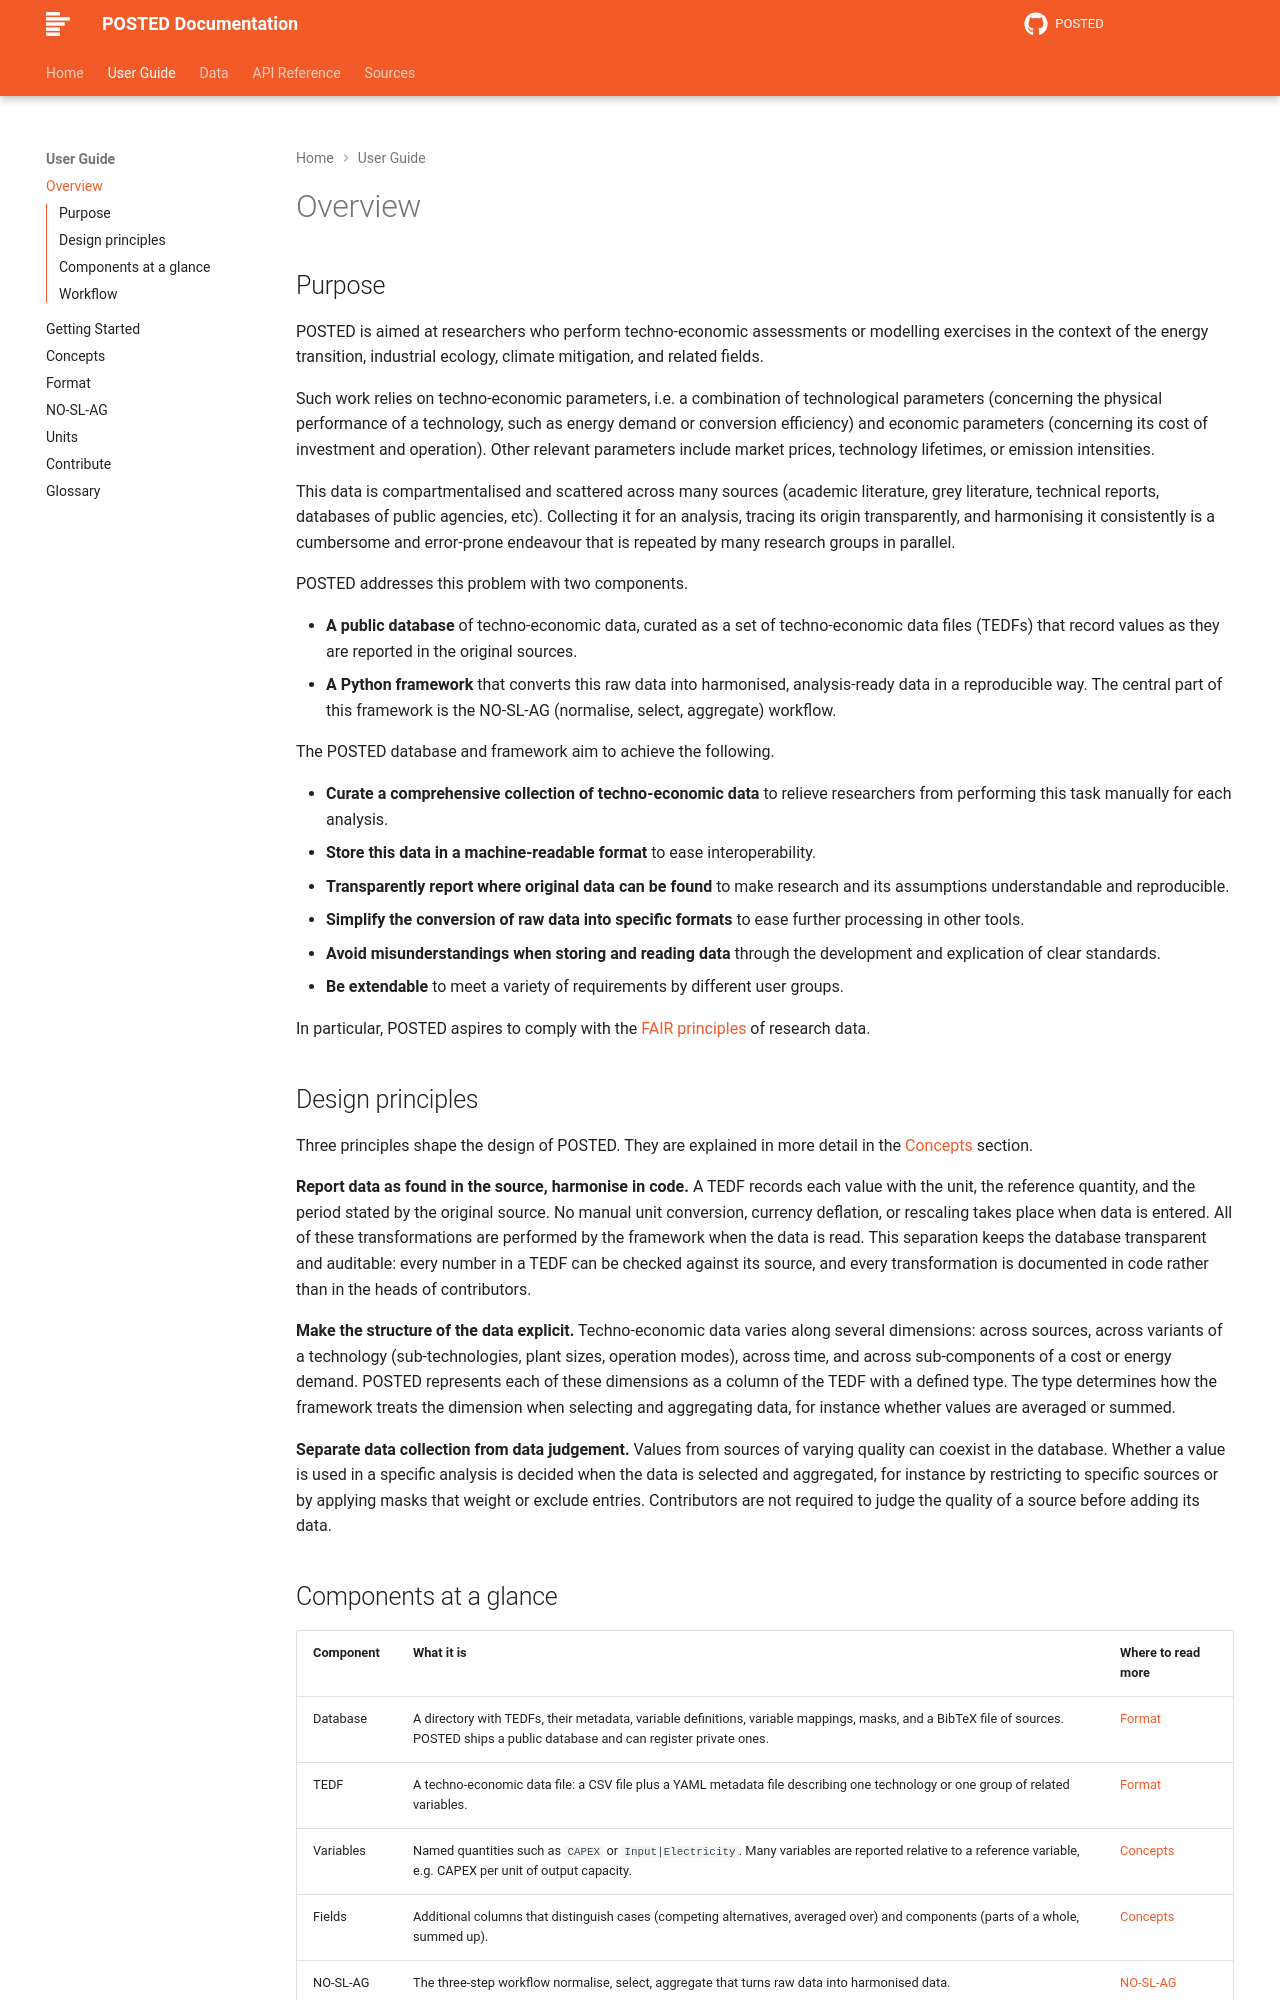

repository: PhilippVerpoort/posted · page: latest/guide/overview/index.html · generator: mkdocs

---
title: Overview
---

# Overview

## Purpose

POSTED is aimed at researchers who perform techno-economic assessments or modelling exercises in the context of the energy transition, industrial ecology, climate mitigation, and related fields.

Such work relies on techno-economic parameters, i.e. a combination of technological parameters (concerning the physical performance of a technology, such as energy demand or conversion efficiency) and economic parameters (concerning its cost of investment and operation). Other relevant parameters include market prices, technology lifetimes, or emission intensities.

This data is compartmentalised and scattered across many sources (academic literature, grey literature, technical reports, databases of public agencies, etc). Collecting it for an analysis, tracing its origin transparently, and harmonising it consistently is a cumbersome and error-prone endeavour that is repeated by many research groups in parallel.

POSTED addresses this problem with two components.

* **A public database** of techno-economic data, curated as a set of techno-economic data files (TEDFs) that record values as they are reported in the original sources.
* **A Python framework** that converts this raw data into harmonised, analysis-ready data in a reproducible way. The central part of this framework is the NO-SL-AG (normalise, select, aggregate) workflow.

The POSTED database and framework aim to achieve the following.

* **Curate a comprehensive collection of techno-economic data** to relieve researchers from performing this task manually for each analysis.
* **Store this data in a machine-readable format** to ease interoperability.
* **Transparently report where original data can be found** to make research and its assumptions understandable and reproducible.
* **Simplify the conversion of raw data into specific formats** to ease further processing in other tools.
* **Avoid misunderstandings when storing and reading data** through the development and explication of clear standards.
* **Be extendable** to meet a variety of requirements by different user groups.

In particular, POSTED aspires to comply with the [FAIR principles](https://openscience.eu/article/infrastructure/guide-fair-principles) of research data.

## Design principles

Three principles shape the design of POSTED. They are explained in more detail in the [Concepts](concepts.md) section.

**Report data as found in the source, harmonise in code.** A TEDF records each value with the unit, the reference quantity, and the period stated by the original source. No manual unit conversion, currency deflation, or rescaling takes place when data is entered. All of these transformations are performed by the framework when the data is read. This separation keeps the database transparent and auditable: every number in a TEDF can be checked against its source, and every transformation is documented in code rather than in the heads of contributors.

**Make the structure of the data explicit.** Techno-economic data varies along several dimensions: across sources, across variants of a technology (sub-technologies, plant sizes, operation modes), across time, and across sub-components of a cost or energy demand. POSTED represents each of these dimensions as a column of the TEDF with a defined type. The type determines how the framework treats the dimension when selecting and aggregating data, for instance whether values are averaged or summed.

**Separate data collection from data judgement.** Values from sources of varying quality can coexist in the database. Whether a value is used in a specific analysis is decided when the data is selected and aggregated, for instance by restricting to specific sources or by applying masks that weight or exclude entries. Contributors are not required to judge the quality of a source before adding its data.
